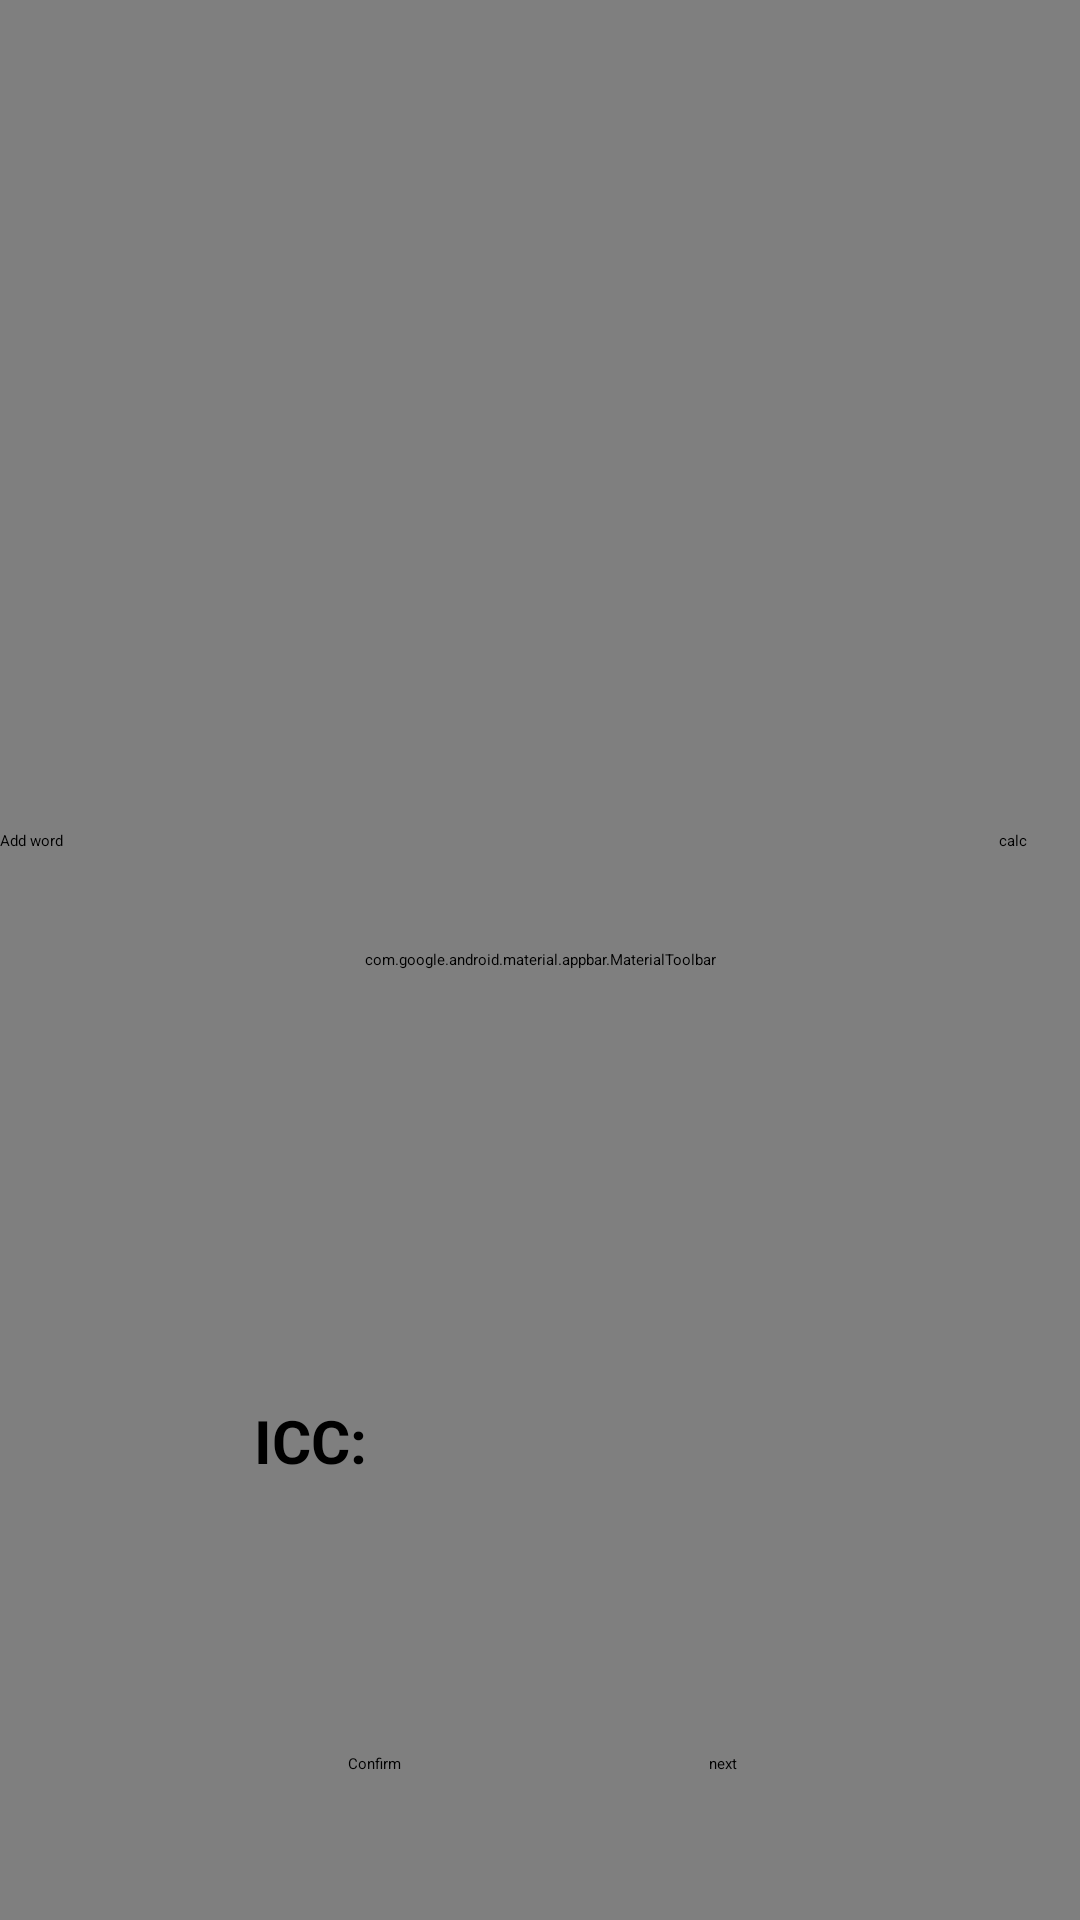

Write the Android layout XML for this screen, with the resource values it uses.
<!-- AndroidManifest.xml: application theme Theme.Est -->
<!-- res/layout/activity_main.xml -->
<?xml version="1.0" encoding="utf-8"?>
<androidx.constraintlayout.widget.ConstraintLayout xmlns:android="http://schemas.android.com/apk/res/android"
    xmlns:app="http://schemas.android.com/apk/res-auto"
    xmlns:tools="http://schemas.android.com/tools"
    android:id="@+id/main"
    android:background="#4f3439"
    android:layout_width="match_parent"
    android:layout_height="match_parent"
    tools:context=".MainActivity">

    <com.google.android.material.appbar.MaterialToolbar
        android:id="@+id/toolbar"
        android:layout_width="match_parent"
        android:layout_height="?attr/actionBarSize"
        app:layout_constraintBottom_toBottomOf="parent"
        app:layout_constraintEnd_toEndOf="parent"
        app:layout_constraintHorizontal_bias="0.0"
        app:layout_constraintStart_toStartOf="parent"
        app:layout_constraintTop_toTopOf="parent"
        app:layout_constraintVertical_bias="0.0" />

    <RadioGroup
        android:id="@+id/radioGroup"
        android:layout_width="100dp"
        android:layout_height="220dp"
        android:backgroundTint="#2c5530"
        app:layout_constraintBottom_toBottomOf="parent"
        app:layout_constraintEnd_toEndOf="parent"
        app:layout_constraintHorizontal_bias="0.019"
        app:layout_constraintStart_toStartOf="parent"
        app:layout_constraintTop_toTopOf="parent"
        app:layout_constraintVertical_bias="0.142">

        <RadioButton
            android:id="@+id/rb_value1"
            android:layout_width="wrap_content"
            android:layout_height="wrap_content" />

        <RadioButton
            android:id="@+id/rb_value2"
            android:layout_width="wrap_content"
            android:layout_height="wrap_content" />

        <RadioButton
            android:id="@+id/rb_value3"
            android:layout_width="wrap_content"
            android:layout_height="wrap_content" />

        <RadioButton
            android:id="@+id/rb_value4"
            android:layout_width="wrap_content"
            android:layout_height="wrap_content" />
    </RadioGroup>

    <Button
        android:backgroundTint="#2c5530"
        android:id="@+id/btn_words_add"
        android:layout_width="wrap_content"
        android:layout_height="wrap_content"
        android:text="Add word"
        app:layout_constraintBottom_toBottomOf="@+id/toolbar"
        app:layout_constraintEnd_toEndOf="parent"
        app:layout_constraintHorizontal_bias="0.0"
        app:layout_constraintStart_toStartOf="parent"
        app:layout_constraintTop_toTopOf="parent"
        app:layout_constraintVertical_bias="0.437" />

    <Button
        android:id="@+id/btn_confirm"
        android:layout_width="wrap_content"
        android:layout_height="wrap_content"
        android:backgroundTint="#2c5530"
        android:text="Confirm"
        app:layout_constraintBottom_toBottomOf="parent"
        app:layout_constraintEnd_toEndOf="parent"
        app:layout_constraintHorizontal_bias="0.339"
        app:layout_constraintStart_toStartOf="parent"
        app:layout_constraintTop_toTopOf="parent"
        app:layout_constraintVertical_bias="0.923" />

    <Button
        android:id="@+id/btn_next_question"
        android:layout_width="wrap_content"
        android:layout_height="wrap_content"
        android:text="next"
        app:layout_constraintBottom_toBottomOf="parent"
        app:layout_constraintEnd_toEndOf="parent"
        app:layout_constraintHorizontal_bias="0.674"
        app:layout_constraintStart_toStartOf="parent"
        app:layout_constraintTop_toTopOf="parent"
        app:layout_constraintVertical_bias="0.923" />

    <TextView
        android:id="@+id/tv_word"
        android:layout_width="wrap_content"
        android:layout_height="wrap_content"
        android:layout_marginStart="20dp"
        android:layout_marginTop="30dp"
        android:layout_marginEnd="20dp"
        android:text="word"
        app:layout_constraintEnd_toEndOf="parent"
        app:layout_constraintStart_toStartOf="parent"
        app:layout_constraintTop_toBottomOf="@+id/toolbar" />

    <Button
        android:backgroundTint="#2c5530"
        android:id="@+id/btn_calc"
        android:layout_width="wrap_content"
        android:layout_height="wrap_content"
        android:text="calc"
        app:layout_constraintBottom_toBottomOf="@+id/toolbar"
        app:layout_constraintEnd_toEndOf="@+id/toolbar"
        app:layout_constraintHorizontal_bias="0.95"
        app:layout_constraintStart_toStartOf="parent"
        app:layout_constraintTop_toTopOf="parent"
        app:layout_constraintVertical_bias="0.437" />

    <TableLayout
        android:id="@+id/tbl1"
        android:layout_width="191dp"
        android:layout_height="347dp"
        app:layout_constraintBottom_toBottomOf="parent"
        app:layout_constraintEnd_toEndOf="parent"
        app:layout_constraintStart_toStartOf="parent"
        app:layout_constraintTop_toBottomOf="@+id/toolbar">

        <TextView
            android:id="@+id/txt1"
            android:layout_width="wrap_content"
            android:layout_height="wrap_content"
            android:text="ICC:"
            android:textSize = "20dp"
            android:textStyle="bold">
        </TextView>
























    </TableLayout>
</androidx.constraintlayout.widget.ConstraintLayout>
<!-- resources referenced by this layout -->
<resources>
  <style name="Theme.Est" parent="Base.Theme.Est">
          
          <item name="android:navigationBarColor">@android:color/transparent</item>
          <item name="android:statusBarColor">@android:color/transparent</item>
          <item name="android:windowLightStatusBar">?attr/isLightTheme</item>
      </style>
</resources>
